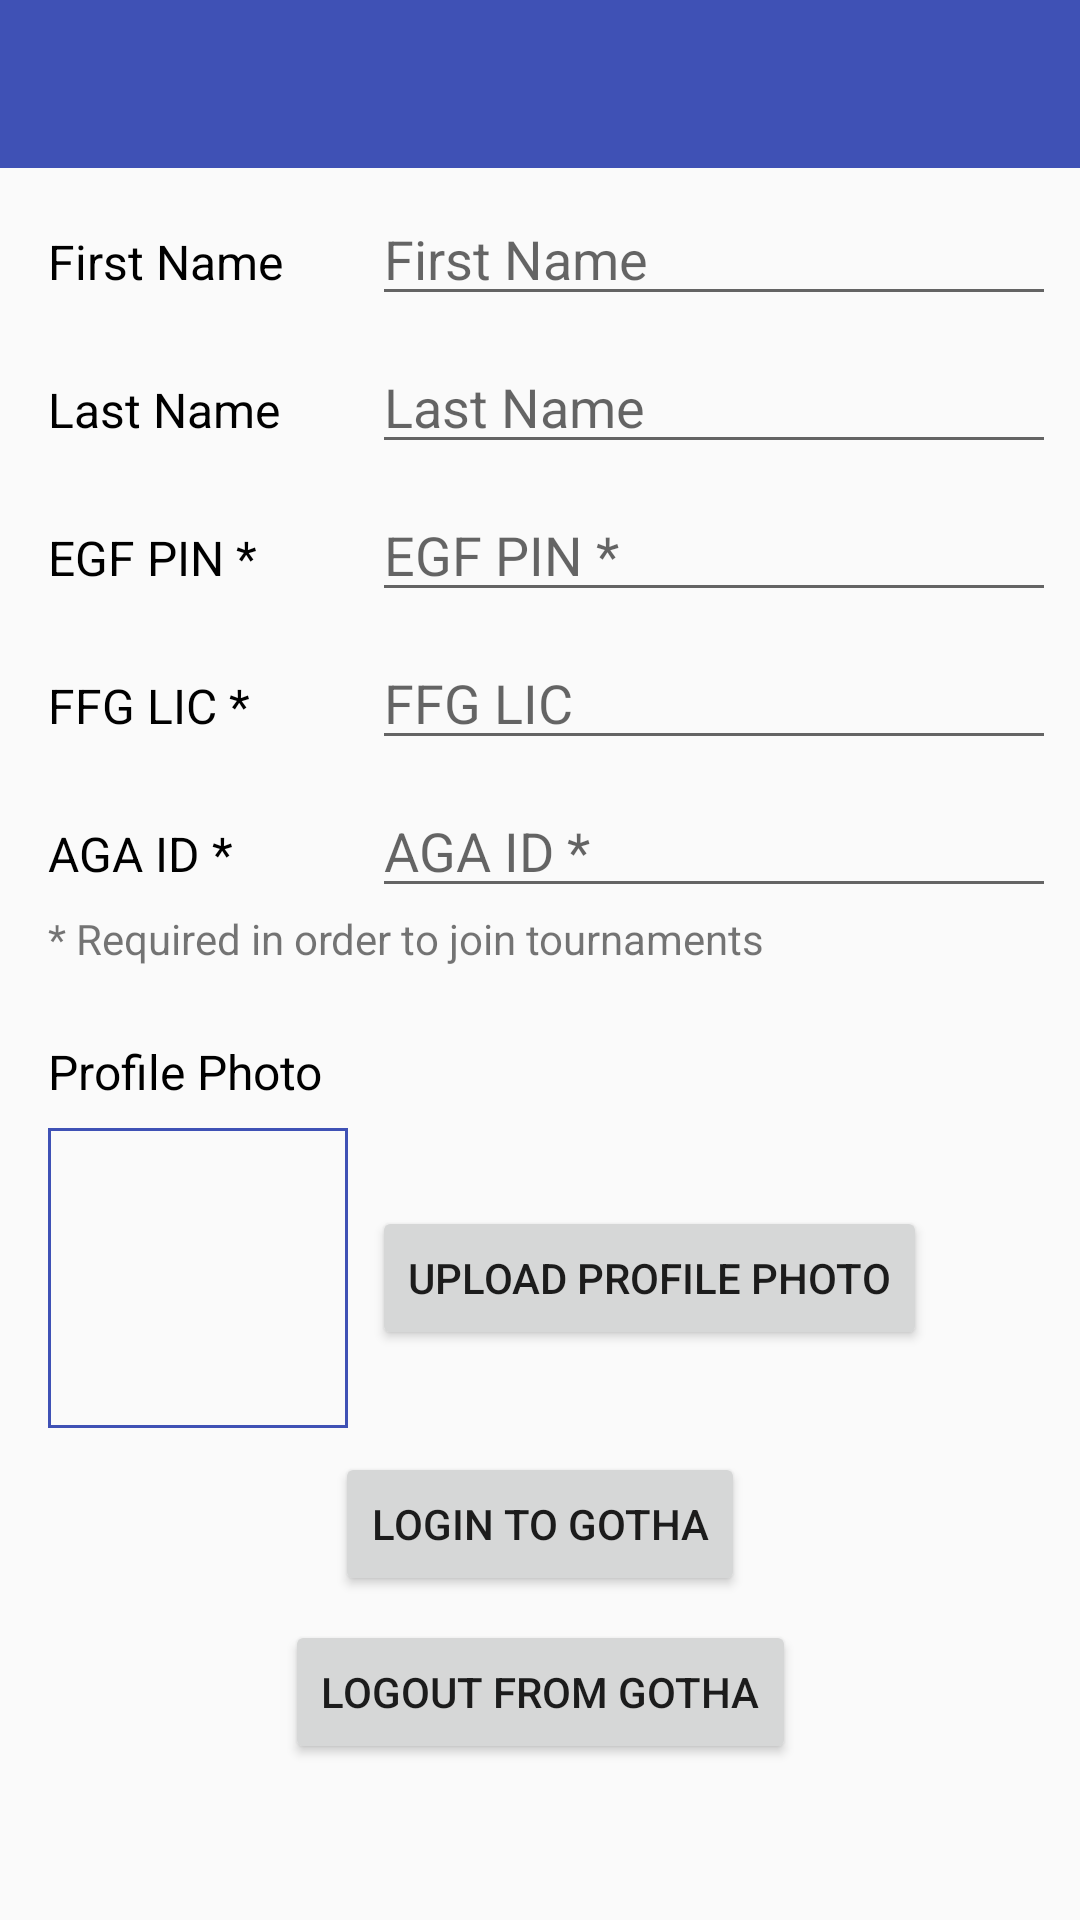

Produce the Android XML layout that renders to this screen, including the resource entries it uses.
<!-- AndroidManifest.xml: application theme AppTheme -->
<!-- res/layout/activity_my_account.xml -->
<?xml version="1.0" encoding="utf-8"?>
<layout xmlns:android="http://schemas.android.com/apk/res/android"
    xmlns:app="http://schemas.android.com/apk/res-auto"
    xmlns:tools="http://schemas.android.com/tools">

    <android.support.design.widget.CoordinatorLayout
        android:id="@+id/coordinator_layout"
        android:layout_width="match_parent"
        android:layout_height="match_parent"
        tools:context="com.crilu.gothandroid.PlayersManagerActivity">

        <android.support.constraint.ConstraintLayout
            android:layout_width="match_parent"
            android:layout_height="match_parent"
            tools:context=".MyAccount">

            <android.support.design.widget.AppBarLayout
                android:id="@+id/appbar"
                android:layout_width="match_parent"
                android:layout_height="wrap_content"
                android:theme="@style/AppTheme.AppBarOverlay">

                <android.support.v7.widget.Toolbar
                    android:id="@+id/toolbar"
                    android:layout_width="match_parent"
                    android:layout_height="?attr/actionBarSize"
                    android:background="?attr/colorPrimary"
                    app:popupTheme="@style/AppTheme.PopupOverlay" />

            </android.support.design.widget.AppBarLayout>

            <TextView
                android:id="@+id/first_name_tv"
                style="@style/RegularLabelStyle"
                android:text="@string/first_name_label"
                app:layout_constraintBaseline_toBaselineOf="@+id/first_name"
                app:layout_constraintStart_toStartOf="parent" />

            <TextView
                android:id="@+id/last_name_tv"
                style="@style/RegularLabelStyle"
                android:text="@string/last_name_label"
                app:layout_constraintBaseline_toBaselineOf="@+id/last_name"
                app:layout_constraintStart_toStartOf="parent" />

            <TextView
                android:id="@+id/egf_pin_tv"
                style="@style/RegularLabelStyle"
                android:text="@string/egf_pin_label"
                app:layout_constraintBaseline_toBaselineOf="@+id/egf_player"
                app:layout_constraintStart_toStartOf="parent" />

            <TextView
                android:id="@+id/ffg_lic_tv"
                style="@style/RegularLabelStyle"
                android:text="@string/ffg_lic_label"
                app:layout_constraintBaseline_toBaselineOf="@+id/ffg_lic"
                app:layout_constraintStart_toStartOf="parent" />

            <TextView
                android:id="@+id/aga_id_tv"
                style="@style/RegularLabelStyle"
                android:text="@string/aga_id_label"
                app:layout_constraintBaseline_toBaselineOf="@+id/aga_id"
                app:layout_constraintStart_toStartOf="parent" />

            <android.support.constraint.Barrier
                android:id="@+id/barrier1"
                android:layout_width="wrap_content"
                android:layout_height="wrap_content"
                app:barrierDirection="end"
                app:constraint_referenced_ids="aga_id_tv,ffg_lic_tv,last_name_tv,first_name_tv,egf_pin_tv,profile_btn,profile_photo_tv" />

            <EditText
                android:id="@+id/first_name"
                style="@style/TextInputRegularStyle"
                android:hint="@string/first_name_label"
                android:inputType="text"
                app:layout_constraintEnd_toEndOf="parent"
                app:layout_constraintStart_toEndOf="@+id/barrier1"
                app:layout_constraintTop_toBottomOf="@+id/appbar" />

            <EditText
                android:id="@+id/last_name"
                style="@style/TextInputRegularStyle"
                android:hint="@string/last_name_label"
                android:inputType="text"
                app:layout_constraintEnd_toEndOf="parent"
                app:layout_constraintStart_toEndOf="@+id/barrier1"
                app:layout_constraintTop_toBottomOf="@+id/first_name" />

            <AutoCompleteTextView
                android:id="@+id/egf_player"
                style="@style/TextInputRegularStyle"
                android:hint="@string/egf_pin_label"
                android:inputType="text"
                app:layout_constraintEnd_toEndOf="parent"
                app:layout_constraintStart_toEndOf="@+id/barrier1"
                app:layout_constraintTop_toBottomOf="@+id/last_name" />

            <EditText
                android:id="@+id/ffg_lic"
                style="@style/TextInputRegularStyle"
                android:hint="@string/ffg_lic_hint"
                android:inputType="text"
                app:layout_constraintEnd_toEndOf="parent"
                app:layout_constraintStart_toEndOf="@+id/barrier1"
                app:layout_constraintTop_toBottomOf="@+id/egf_player" />

            <EditText
                android:id="@+id/aga_id"
                style="@style/TextInputRegularStyle"
                android:hint="@string/aga_id_label"
                android:inputType="text"
                app:layout_constraintEnd_toEndOf="parent"
                app:layout_constraintStart_toEndOf="@+id/barrier1"
                app:layout_constraintTop_toBottomOf="@+id/ffg_lic" />

            <TextView
                android:id="@+id/explanatory_text_tv"
                android:layout_width="wrap_content"
                android:layout_height="wrap_content"
                android:layout_marginTop="@dimen/default_margin"
                android:text="@string/required_in_order_to_join_tournaments"
                app:layout_constraintStart_toStartOf="@+id/aga_id_tv"
                app:layout_constraintTop_toBottomOf="@+id/aga_id_tv" />

            <android.support.v7.widget.AppCompatImageView
                android:id="@+id/profile_btn"
                android:layout_width="@dimen/width_profile_img"
                android:layout_height="@dimen/height_profile_img"
                android:layout_marginTop="@dimen/default_margin"
                android:background="@drawable/border"
                android:onClick="onClickTakePhoto"
                android:scaleType="centerCrop"
                app:layout_constraintStart_toStartOf="@+id/aga_id_tv"
                app:layout_constraintTop_toBottomOf="@+id/profile_photo_tv"
                app:srcCompat="@drawable/ic_person" />

            <TextView
                android:id="@+id/profile_photo_tv"
                style="@style/RegularLabelStyle"
                android:layout_width="wrap_content"
                android:layout_height="wrap_content"
                android:layout_marginTop="@dimen/margin_larger"
                android:text="@string/profile_photo"
                app:layout_constraintStart_toStartOf="parent"
                app:layout_constraintTop_toBottomOf="@+id/explanatory_text_tv" />

            <android.support.v7.widget.AppCompatButton
                android:id="@+id/send_egd_btn"
                android:layout_width="wrap_content"
                android:layout_height="wrap_content"
                android:layout_marginLeft="@dimen/default_margin"
                android:layout_marginStart="@dimen/default_margin"
                android:contentDescription="@string/send_to_egd"
                android:onClick="sendProfilePhoto"
                android:text="@string/send_to_egd"
                app:layout_constraintBottom_toBottomOf="@+id/profile_btn"
                app:layout_constraintStart_toEndOf="@+id/barrier1"
                app:layout_constraintTop_toTopOf="@+id/profile_btn" />

            <android.support.v7.widget.AppCompatButton
                android:id="@+id/login_btn"
                android:layout_width="wrap_content"
                android:layout_height="wrap_content"
                android:layout_marginTop="@dimen/default_margin"
                android:contentDescription="@string/login_to_gotha"
                android:onClick="onClickLogin"
                android:text="@string/login_to_gotha"
                app:layout_constraintEnd_toEndOf="parent"
                app:layout_constraintStart_toStartOf="parent"
                app:layout_constraintTop_toBottomOf="@+id/profile_btn" />

            <android.support.v7.widget.AppCompatButton
                android:id="@+id/logout_btn"
                android:layout_width="wrap_content"
                android:layout_height="wrap_content"
                android:layout_marginTop="@dimen/default_margin"
                android:contentDescription="@string/logout_from_gotha"
                android:onClick="onClickLogout"
                android:text="@string/logout_from_gotha"
                app:layout_constraintEnd_toEndOf="parent"
                app:layout_constraintStart_toStartOf="parent"
                app:layout_constraintTop_toBottomOf="@+id/login_btn" />

        </android.support.constraint.ConstraintLayout>
    </android.support.design.widget.CoordinatorLayout>
</layout>
<!-- resources referenced by this layout -->
<resources>
  <dimen name="default_margin">8dp</dimen>
  <dimen name="height_profile_img">100dp</dimen>
  <dimen name="margin_larger">24dp</dimen>
  <dimen name="width_profile_img">100dp</dimen>
  <!-- drawable border (drawable-v24) -->
  <?xml version="1.0" encoding="UTF-8"?>
  <shape xmlns:android="http://schemas.android.com/apk/res/android" android:shape="rectangle">
      <stroke android:width="1dp" android:color="@color/colorPrimary"/>
  </shape>
  <string name="aga_id_label">AGA ID *</string>
  <string name="egf_pin_label">EGF PIN *</string>
  <string name="ffg_lic_hint">FFG LIC</string>
  <string name="ffg_lic_label">FFG LIC *</string>
  <string name="first_name_label">First Name</string>
  <string name="last_name_label">Last Name</string>
  <string name="login_to_gotha">Login to Gotha</string>
  <string name="logout_from_gotha">Logout from Gotha</string>
  <string name="profile_photo">Profile Photo</string>
  <string name="required_in_order_to_join_tournaments">* Required in order to join tournaments</string>
  <string name="send_to_egd">Upload profile photo</string>
  <style name="AppTheme.AppBarOverlay" parent="ThemeOverlay.AppCompat.Dark.ActionBar" />
  <style name="AppTheme.PopupOverlay" parent="ThemeOverlay.AppCompat.Light" />
  <style name="RegularLabelStyle" parent="RegularLabelBaseStyle" />
  <style name="TextInputRegularStyle" parent="TextInputRegularBaseStyle" />
  <style name="AppTheme" parent="Theme.AppCompat.Light.DarkActionBar">
          
          <item name="colorPrimary">@color/colorPrimary</item>
          <item name="colorPrimaryDark">@color/colorPrimaryDark</item>
          <item name="colorAccent">@color/colorAccent</item>
      </style>
  <color name="colorPrimary">#3F51B5</color>
  <style name="RegularLabelBaseStyle">
          <item name="android:layout_width">wrap_content</item>
          <item name="android:layout_height">wrap_content</item>
          <item name="android:layout_marginLeft">16dp</item>
          <item name="android:textAppearance">@android:style/TextAppearance.Widget.TextView</item>
      </style>
  <style name="TextInputRegularBaseStyle">
          <item name="android:layout_width">0dp</item>
          <item name="android:layout_height">wrap_content</item>
          <item name="android:layout_marginLeft">8dp</item>
          <item name="android:layout_marginRight">8dp</item>
          <item name="android:layout_marginTop">8dp</item>
          <item name="android:ems">10</item>
          <item name="android:inputType">text</item>
      </style>
  <color name="colorPrimaryDark">#303F9F</color>
  <color name="colorAccent">#FF4081</color>
</resources>
